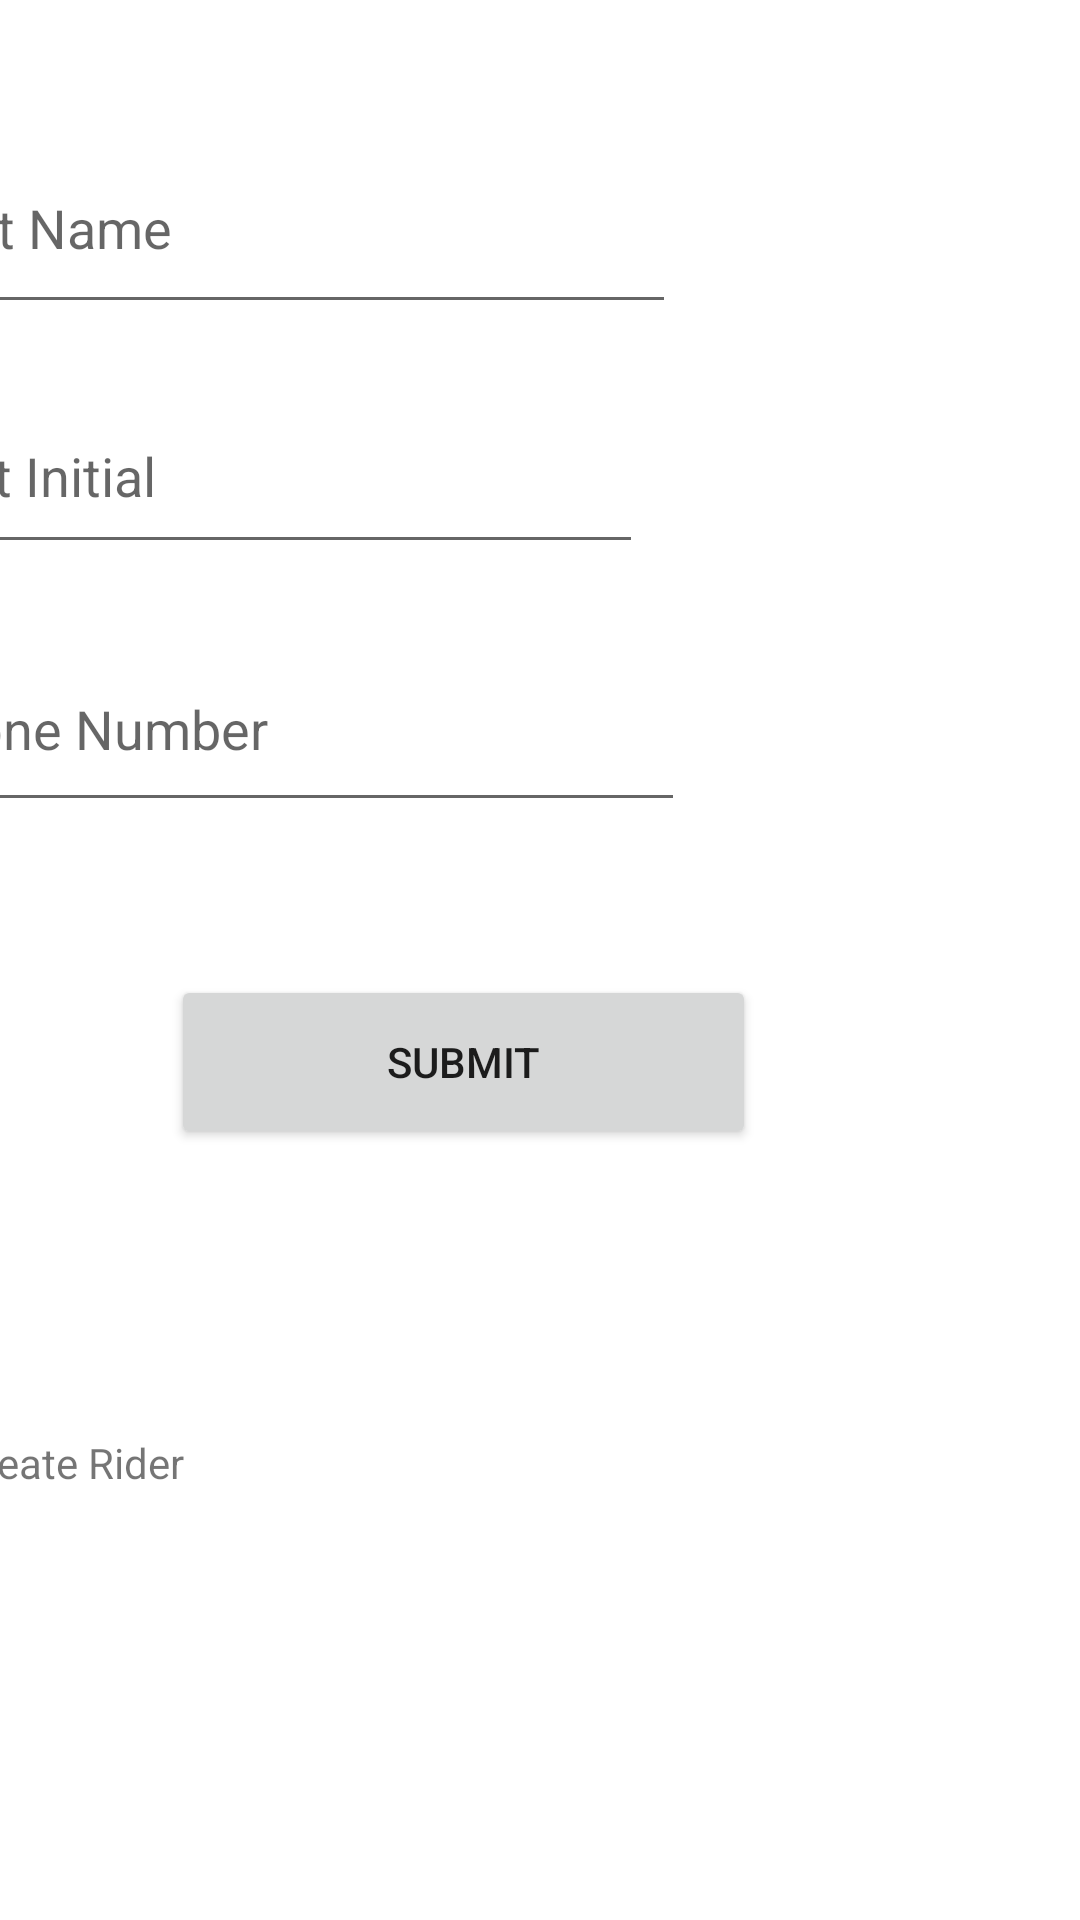

Write the Android layout XML for this screen, with the resource values it uses.
<!-- AndroidManifest.xml: application theme Theme.RollTogether -->
<!-- res/layout/fragment_notifications.xml -->
<?xml version="1.0" encoding="utf-8"?>
<androidx.constraintlayout.widget.ConstraintLayout xmlns:android="http://schemas.android.com/apk/res/android"
    xmlns:app="http://schemas.android.com/apk/res-auto"
    xmlns:tools="http://schemas.android.com/tools"
    android:layout_width="match_parent"
    android:layout_height="match_parent"
    tools:context=".ui.notifications.NotificationsFragment">

    <EditText
        android:id="@+id/first_name"
        android:layout_width="260dp"
        android:layout_height="67dp"
        android:layout_marginTop="41dp"
        android:layout_marginEnd="135dp"
        android:ems="10"
        android:hint="First Name"
        android:inputType="text"
        app:layout_constraintEnd_toEndOf="parent"
        app:layout_constraintTop_toTopOf="parent" />

    <EditText
        android:id="@+id/last_initial"
        android:layout_width="249dp"
        android:layout_height="62dp"
        android:layout_marginTop="18dp"
        android:layout_marginEnd="146dp"
        android:ems="10"
        android:hint="Last Initial"
        android:inputType="text"
        app:layout_constraintEnd_toEndOf="parent"
        app:layout_constraintTop_toBottomOf="@+id/first_name" />

    <EditText
        android:id="@+id/phone_num"
        android:layout_width="263dp"
        android:layout_height="65dp"
        android:layout_marginTop="21dp"
        android:layout_marginEnd="132dp"
        android:ems="10"
        android:hint="Phone Number"
        android:inputType="phone"
        app:layout_constraintEnd_toEndOf="parent"
        app:layout_constraintTop_toBottomOf="@+id/last_initial" />

    <Button
        android:id="@+id/createRiderButton"
        android:layout_width="195dp"
        android:layout_height="58dp"
        android:layout_marginTop="51dp"
        android:layout_marginEnd="108dp"
        android:text="SUBMIT"
        app:layout_constraintEnd_toEndOf="parent"
        app:layout_constraintTop_toBottomOf="@+id/phone_num" />

    <TextView
        android:id="@+id/riderCreate"
        android:layout_width="215dp"
        android:layout_height="80dp"
        android:layout_marginTop="95dp"
        android:layout_marginEnd="160dp"
        android:text="Create Rider"
        app:layout_constraintEnd_toEndOf="parent"
        app:layout_constraintTop_toBottomOf="@+id/createRiderButton" />
</androidx.constraintlayout.widget.ConstraintLayout>
<!-- resources referenced by this layout -->
<resources>
  <style name="Theme.RollTogether" parent="Theme.MaterialComponents.DayNight.DarkActionBar">
          
          <item name="colorPrimary">@color/purple_500</item>
          <item name="colorPrimaryVariant">@color/purple_700</item>
          <item name="colorOnPrimary">@color/white</item>
          
          <item name="colorSecondary">@color/teal_200</item>
          <item name="colorSecondaryVariant">@color/teal_700</item>
          <item name="colorOnSecondary">@color/black</item>
          
          <item name="android:statusBarColor">?attr/colorPrimaryVariant</item>
          
      </style>
  <!-- not gathered from this repository: default colours our renderer supplied (Android Studio template values) -->
  <color name="purple_500">#FF6200EE</color>
  <color name="purple_700">#FF3700B3</color>
  <color name="teal_200">#FF03DAC5</color>
  <color name="teal_700">#FF018786</color>
  <color name="black">#FF000000</color>
  <color name="white">#FFFFFFFF</color>
</resources>
